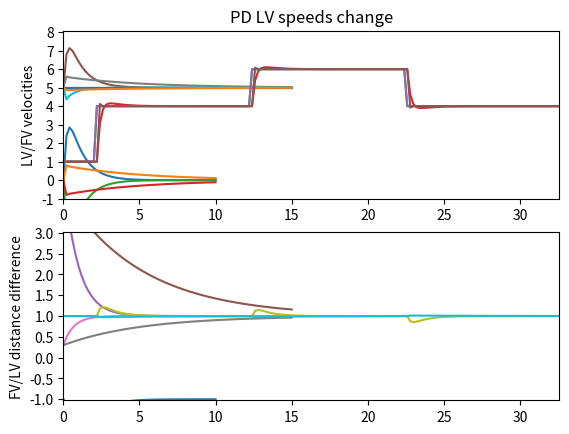

This figure's Python source:
import matplotlib.pyplot as plt
import matplotlib.ticker as ticker
import numpy as np
from abc import ABCMeta, abstractmethod
import typing
import math


class SpringSeries:
    def __init__(self, spring_type):
        self.current_time_ = 0
        self.velocities_ = []
        self.distances_ = []
        self.time_points_ = []

        self.spring_ = spring_type

    def calc_series(self, start_velocity, start_position, time_step, to):
        current_velocity = start_velocity
        current_position = start_position

        while self.current_time_ < to:
            self.velocities_.append(current_velocity)
            self.distances_.append(current_position)
            self.time_points_.append(self.current_time_)

            current_velocity = self.spring_.do_timestep(time_step=time_step,
                                                        relative_velocity=current_velocity,
                                                        current_position=current_position)

            current_position += current_velocity * time_step

            self.current_time_ += time_step


class AbstractSpring(metaclass=ABCMeta):

    @abstractmethod
    def do_timestep(self, relative_velocity, current_position: float, time_step: float) -> float:
        pass


class CriticallyLoadedSpring(AbstractSpring):

    def __init__(self, target_position):
        self.spring_constant_ = 3
        self.target_position_ = target_position
        self.predicted_position_ = 0

    def do_timestep(self, relative_velocity, current_position: float, time_step: float) -> float:
        current_to_target = self.target_position_ - current_position
        spring_force = current_to_target * self.spring_constant_
        damping_force = -relative_velocity * 2 * math.sqrt(self.spring_constant_)
        force = spring_force + damping_force
        relative_velocity += force * time_step
        self.predicted_position_ = current_position + (relative_velocity * time_step)
        return relative_velocity


class SelfAdjustingRigiditySpring(AbstractSpring):
    def __init__(self, target_position):
        self.boring_spring_ = CriticallyLoadedSpring(target_position=target_position)

        # geradengleichung ermitteln
        # je näher wir an den punkt kommen zu dem wir wollen, desto härter muss die Feder ziehen
        # da wir sonst immer hinter dem führenden auto zu weit hinterher fahren

        self.a = (0 - 15) / (target_position - 5 - target_position)
        self.b = 15 - (self.a * target_position)

        """
        target_position = -1
        a = (2 - 30) / (target_position-5 - target_position)
        b = 30 - (a * target_position)
        
        print(a * max(-6, -6) + b, a * max(-10, -6) + b, a * max(0, -6) + b)
        """

    def do_timestep(self, relative_velocity, current_position: float, time_step: float) -> float:
        # dont go below -6 as position, so we have at least 2 as a spring constant
        # dont go above -1 as position so we have at most 15 as spring constant
        self.boring_spring_.spring_constant_ = \
            self.a * max(-6., min(current_position, -1.)) + self.b

        return self.boring_spring_.do_timestep(relative_velocity=relative_velocity,
                                               current_position=current_position,
                                               time_step=time_step)


# http://robotic-controls.com/learn/programming/pd-feedback-control-introduction
class PDController(AbstractSpring):
    def __init__(self, target_position):
        self.kp = 0.2 # factor to multiply with error. puts the error proportionally to the desired value
        self.kd = 0.04 # rate of change factor. says "slow down before you get there"
        self.target_position = target_position

    def do_timestep(self, relative_velocity, current_position: float, time_step: float) ->float:
        y = self.kp * (self.target_position - current_position) - self.kd * relative_velocity
        print( "ought:", self.target_position, "is:",  current_position,  "calc:{0:.2f}".format(y))
        return y


class Car:
    def __init__(self, initial_pos: float, timestep: float, current_velocity: float,
                 target_distance: float):
        self.velocity = current_velocity
        self.pos = initial_pos
        self.time_step = timestep
        self.target_distance = target_distance

        self.catch_up_spring_ = CriticallyLoadedSpring(target_position=-self.target_distance)

    def drive_constant(self):
        self.pos += self.velocity * self.time_step

    def drive_by_range(self, distance: float, lv_speed_offset: float):
        relative_velocity = self.velocity - lv_speed_offset
        self.velocity = lv_speed_offset + self.calc_spring(-distance, relative_velocity)

        self.pos += self.velocity * self.time_step

    def calc_spring(self, current_position: float, relative_velocity: float) -> float:
        return self.catch_up_spring_.do_timestep(relative_velocity=relative_velocity,
                                                 current_position=current_position,
                                                 time_step=self.time_step)

    def clamp_vel(self, n, time_step):
        smallest = -5 * time_step
        largest = 8 * time_step
        return max(smallest, min(n, largest))


class Platoon:
    def __init__(self, lv: Car, fv: Car):
        self.LV = lv
        self.FV = fv

        self.current_time = 0
        self.time_points = []

        self.lv_pos = []
        self.fv_pos = []
        self.lv_velocity = []
        self.fv_velocity = []
        self.dist_diff = []

    def do_series(self, timestep: float, to: float):
        while self.current_time < to:
            self.lv_pos.append(self.LV.pos)
            self.fv_pos.append(self.FV.pos)

            self.lv_velocity.append(self.LV.velocity)
            self.fv_velocity.append(self.FV.velocity)

            self.dist_diff.append(self.LV.pos - self.FV.pos)

            self.time_points.append(self.current_time)

            self.FV.drive_by_range(self.LV.pos - self.FV.pos, self.LV.velocity)
            self.LV.drive_constant()

            self.current_time += timestep


def plot_distance(spring_series: SpringSeries, header: str):
    max_velo = max(spring_series.velocities_) + 2
    min_velo = min(0, min(spring_series.velocities_) - 2)
    max_position = max(spring_series.distances_) + 2
    min_position = min(0, min(spring_series.distances_) - 2)
    max_time = max(spring_series.time_points_)

    plt.figure(1)
    p = plt.subplot(211)
    plt.title(header)
    p.axes.axis([0, max_time, min_velo, max_velo])
    plt.locator_params(axis='y', nbins=10)
    plt.grid()
    h = plt.ylabel("velocity")
    h.set_rotation(90)
    p.plot(spring_series.time_points_, spring_series.velocities_)

    p = plt.subplot(212)
    p.axes.axis([0, max_time, min_position, max_position])
    plt.locator_params(axis='y', nbins=10)
    plt.grid()
    h = plt.ylabel("position")
    h.set_rotation(90)
    p.axes.plot(spring_series.time_points_, spring_series.distances_)

    # fig.savefig("test.png")

    plt.show()


def plot_platoon(platoon: Platoon, header: str):
    max_velo = max(max(platoon.lv_velocity) + 2, max(platoon.fv_velocity)+2)
    min_velo = min(0, min(platoon.fv_velocity) - 2, min(platoon.fv_velocity) - 2)
    max_distance = max(platoon.dist_diff) + 2
    min_distance = min(0, min(platoon.dist_diff) - 2)
    max_time = max(platoon.time_points)

    plt.figure(1)
    p = plt.subplot(211)
    plt.title(header)
    p.axes.axis([0, max_time, min_velo, max_velo])
    plt.locator_params(axis='y', nbins=10)
    plt.grid()
    h = plt.ylabel("LV/FV velocities")
    h.set_rotation(90)
    p.plot(platoon.time_points, platoon.lv_velocity)
    p.plot(platoon.time_points, platoon.fv_velocity)

    plt.figure(1)
    p = plt.subplot(212)
    p.axes.axis([0, max_time, min_distance, max_distance])
    plt.locator_params(axis='y', nbins=10)
    plt.grid()
    h = plt.ylabel("FV/LV distance difference")
    h.set_rotation(90)
    p.plot(platoon.time_points, platoon.dist_diff)

    plt.show()


def plot_distance_5to1():
    # y axis velocities
    #
    time_step_len = 0.2

    current_velocity = 0
    current_distance = 5
    target_distance = 1
    s = SpringSeries(spring_type=CriticallyLoadedSpring(-target_distance))
    s.calc_series(current_velocity, -current_distance, time_step_len, 10)

    plot_distance(s, "CLS vel 0, -5m to -1m")

    s = SpringSeries(spring_type=PDController(-target_distance))
    s.calc_series(current_velocity, -current_distance, time_step_len, 10)

    plot_distance(s, "PDcontroller vel 0, -5m to -1m")


def plot_distance_1to5():
    # y axis velocities
    #
    time_step_len = 0.2

    current_velocity = 0
    current_distance = 1
    target_distance = 5
    s = SpringSeries(spring_type=CriticallyLoadedSpring(-target_distance))
    s.calc_series(current_velocity, -current_distance, time_step_len, 10)

    plot_distance(s, "CLS vel 0, -1m to -5m")

    s = SpringSeries(spring_type=PDController(-target_distance))
    s.calc_series(current_velocity, -current_distance, time_step_len, 10)

    plot_distance(s, "PD vel 0, -1m to -5m")


def plot_platoon_catchup():
    time_step_len = 0.2

    lv = Car(initial_pos=5, timestep=time_step_len, current_velocity=5, target_distance=1)
    fv = Car(initial_pos=1, timestep=time_step_len, current_velocity=5, target_distance=1)

    platoon = Platoon(lv, fv)

    platoon.do_series(time_step_len, 15)

    plot_platoon(platoon=platoon, header="CLS catch up from dist5 to 1, from vel 0 to x")

    lv = Car(initial_pos=5, timestep=time_step_len, current_velocity=5, target_distance=1)
    fv = Car(initial_pos=1, timestep=time_step_len, current_velocity=5, target_distance=1)
    fv.catch_up_spring_ = PDController(target_position=-1)

    platoon = Platoon(lv, fv)

    platoon.do_series(time_step_len, 15)

    plot_platoon(platoon=platoon, header="PD catch up from dist5 to 1, from vel 0 to x")


def plot_platoon_brake():
    time_step_len = 0.2

    lv = Car(initial_pos=0.3, timestep=0.3, current_velocity=5, target_distance=1)
    fv = Car(initial_pos=0, timestep=0.3, current_velocity=5, target_distance=1)

    platoon = Platoon(lv, fv)

    platoon.do_series(time_step_len, 15)

    plot_platoon(platoon=platoon, header="CLS brake from 0.3 to 1, vel 5")

    lv = Car(initial_pos=0.3, timestep=time_step_len, current_velocity=5, target_distance=1)
    fv = Car(initial_pos=0, timestep=time_step_len, current_velocity=5, target_distance=1)
    fv.catch_up_spring_ = PDController(target_position=-1)

    platoon = Platoon(lv, fv)

    platoon.do_series(time_step_len, 15)

    plot_platoon(platoon=platoon, header="PD brake from 0.3 to 1, vel 5")


def plot_platoon_lv_speed_change():
    time_step_len = 0.2

    lv = Car(initial_pos=1, timestep=time_step_len, current_velocity=1, target_distance=1)
    fv = Car(initial_pos=0, timestep=time_step_len, current_velocity=1, target_distance=1)

    platoon = Platoon(lv, fv)

    platoon.do_series(time_step_len, 2)

    #increase to 4
    to = platoon.current_time + 10
    platoon.LV.velocity = 4
    platoon.do_series(time_step_len, to)

    #increase to 6
    to = platoon.current_time + 10
    platoon.LV.velocity = 6
    platoon.do_series( time_step_len, to)

    # decrease to 4
    to = platoon.current_time + 10
    platoon.LV.velocity = 4
    platoon.do_series(time_step_len, to)

    plot_platoon(platoon=platoon, header="CLS LV speeds change")

    lv = Car(initial_pos=1, timestep=time_step_len, current_velocity=1, target_distance=1)
    fv = Car(initial_pos=0, timestep=time_step_len, current_velocity=1, target_distance=1)
    fv.catch_up_spring_ = PDController(target_position=-1)

    platoon = Platoon(lv, fv)

    platoon.do_series(time_step_len, 2)

    #increase to 4
    to = platoon.current_time + 10
    platoon.LV.velocity = 4
    platoon.do_series(time_step_len, to)

    #increase to 6
    to = platoon.current_time + 10
    platoon.LV.velocity = 6
    platoon.do_series(time_step_len, to)

    # decrease to 4
    to = platoon.current_time + 10
    platoon.LV.velocity = 4
    platoon.do_series(time_step_len, to)

    plot_platoon(platoon=platoon, header="PD LV speeds change")

plot_distance_5to1()
plot_distance_1to5()
plot_platoon_catchup()
plot_platoon_brake()
plot_platoon_lv_speed_change()